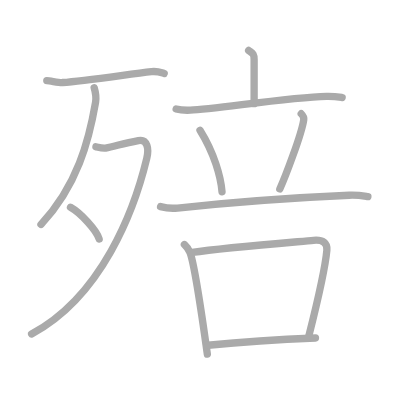
t = 0.00 s
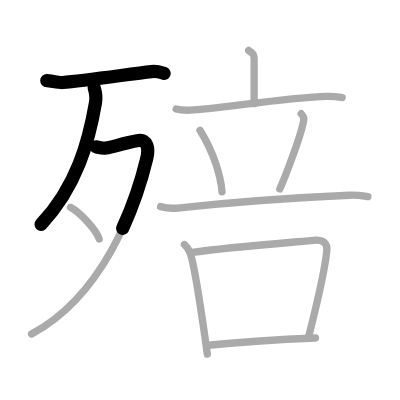
t = 2.50 s
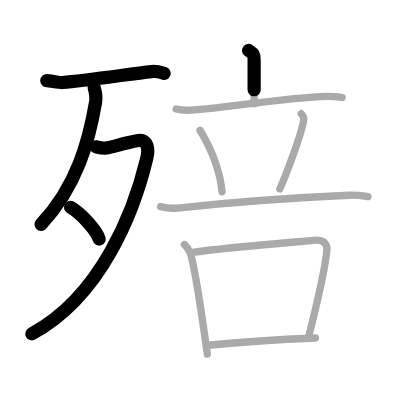
t = 4.75 s
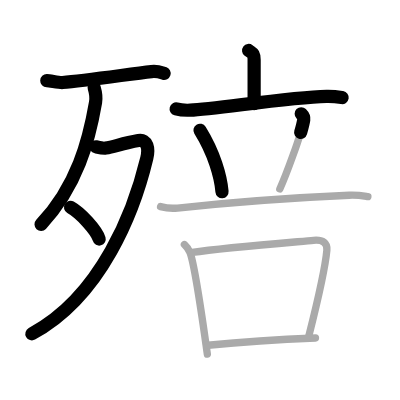
t = 7.25 s
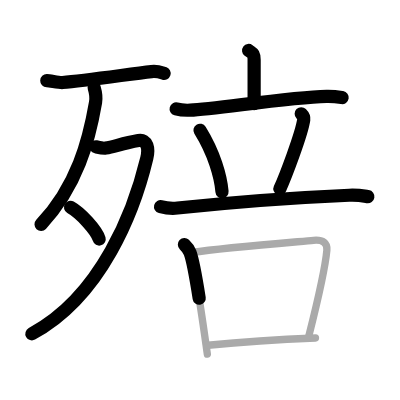
t = 9.50 s
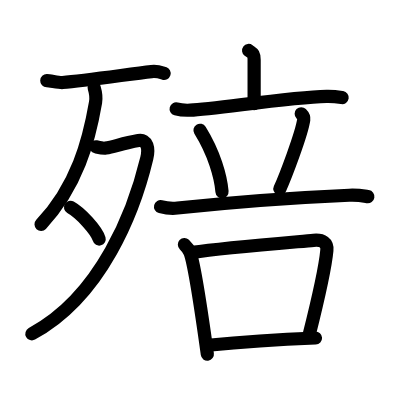
t = 12.00 s

The animated SVG that drew these frames (rendered in a browser with its animation timeline set to each time). Animation: 12 SMIL elements (animate=12); one cycle of 12.00 s.

<?xml version="1.0" standalone="no"?>
<!DOCTYPE svg PUBLIC "-//W3C//DTD SVG 1.1//EN"   "http://www.w3.org/Graphics/SVG/1.1/DTD/svg11.dtd">
<svg width="400px" height="400px"  version="1.1" xmlns="http://www.w3.org/2000/svg">
  <defs>
    <marker id="Triangle" viewBox="0 0 10 10" refX="0" refY="5" markerUnits="strokeWidth" markerWidth="3" style="stroke-opacity:0%;fill:#aaaaaa;" markerHeight="2" orient="auto">
      <path d="M 0 0 L 10 5 L 0 10 z" />
    </marker>
    
    <marker id="Arrow" viewBox="0 0 10 10" refX="5" refY="5" markerUnits="strokeWidth" markerWidth="1.8" style="stroke-opacity:0%;fill:#770000;" markerHeight="2" orient="auto">
      <path d="M 0 4 L 6 4 L 4 1 L 10 5 L 4 9 L 6 6 L 0 6 z" />
        <circle cx="5" cy="5" r="5" />
      </marker>
    
    <marker id="TriangleRed" viewBox="0 0 10 10" refX="0" refY="5" markerUnits="strokeWidth" markerWidth="3" style="stroke-opacity:0%;fill:#CC0000;" markerHeight="2" orient="auto">
      <path d="M 0 0 L 10 5 L 0 10 z" />
    </marker>
    
    <marker id="ArrowRed" viewBox="0 0 10 10" refX="5" refY="5" markerUnits="strokeWidth" markerWidth="1.8" style="stroke-opacity:0%;fill:#CC0000;" markerHeight="2" orient="auto">
      <path d="M 0 4 L 6 4 L 4 1 L 10 5 L 4 9 L 6 6 L 0 6 z" />
        <circle cx="5" cy="5" r="5" />
      </marker>
    
  </defs>
  
  <path style="fill:#ffffff; fill-opacity:100%; fill-rule:evenodd; stroke-width:0;" d="M 0 0 L 400px 0 L 400px 400px L 0 400px L 0 0" />

  <g transform="scale(3.6697247706422 3.6697247706422)">
<path style="fill:none; fill-opacity:0%; fill-rule:evenodd; stroke:#aaaaaa; stroke-opacity:100%; stroke-width: 1.5pt; stroke-linejoin:round; stroke-linecap:round;" d="M12.75 21.97c1 0.03 3.29 0.6 4.3 0.52C23 22 35 20.25 41.28 19.51c1.64-0.19 2.64 0.25 3.47 0.5"></path>
<path style="fill:none; fill-opacity:0%; fill-rule:evenodd; stroke:#aaaaaa; stroke-opacity:100%; stroke-width: 1.5pt; stroke-linejoin:round; stroke-linecap:round;" d="M25.66 23.89c0.2 0.67 0.61 2.65 0.38 3.98c-1.79 10.38-4.98 22.76-14.87 33.29"></path>
<path style="fill:none; fill-opacity:0%; fill-rule:evenodd; stroke:#aaaaaa; stroke-opacity:100%; stroke-width: 1.5pt; stroke-linejoin:round; stroke-linecap:round;" d="M26.14 40c0.26 0.05 1.89 0.5 2.64 0.36c2.47-0.45 4.7-1.28 8.93-2.05c2.49-0.46 2.91 2.23 2.29 4.81C36.61 57.26 27.75 80.75 8.61 91"></path>
<path style="fill:none; fill-opacity:0%; fill-rule:evenodd; stroke:#aaaaaa; stroke-opacity:100%; stroke-width: 1.5pt; stroke-linejoin:round; stroke-linecap:round;" d="M19.21 56.48c2.76 1.53 7.12 6.28 7.81 8.66"></path>
<path style="fill:none; fill-opacity:0%; fill-rule:evenodd; stroke:#aaaaaa; stroke-opacity:100%; stroke-width: 1.5pt; stroke-linejoin:round; stroke-linecap:round;" d="M67.75 13.75c1 0.75 1.5 0.75 1.5 2.5s0 7.25 0 12"></path>
<path style="fill:none; fill-opacity:0%; fill-rule:evenodd; stroke:#aaaaaa; stroke-opacity:100%; stroke-width: 1.5pt; stroke-linejoin:round; stroke-linecap:round;" d="M48 29.7c1.22 0.33 2.64 0.38 3.85 0.33c6.87-0.28 26.75-3.53 37.13-3.77c2.03-0.05 3.25 0.16 4.26 0.32"></path>
<path style="fill:none; fill-opacity:0%; fill-rule:evenodd; stroke:#aaaaaa; stroke-opacity:100%; stroke-width: 1.5pt; stroke-linejoin:round; stroke-linecap:round;" d="M54.5 35.5c3.88 6.25 5.65 12.63 6 16.75"></path>
<path style="fill:none; fill-opacity:0%; fill-rule:evenodd; stroke:#aaaaaa; stroke-opacity:100%; stroke-width: 1.5pt; stroke-linejoin:round; stroke-linecap:round;" d="M82.08 31c0.69 0.69 0.77 1.05 0.69 1.62c-0.55 3.93-5.14 15.87-6.52 18.88"></path>
<path style="fill:none; fill-opacity:0%; fill-rule:evenodd; stroke:#aaaaaa; stroke-opacity:100%; stroke-width: 1.5pt; stroke-linejoin:round; stroke-linecap:round;" d="M43.75 56.3c1.46 0.39 3.17 0.54 4.62 0.39C64.25 55 76.75 54 95.15 53.2c2.43-0.11 3.89 0.19 5.1 0.38"></path>
<path style="fill:none; fill-opacity:0%; fill-rule:evenodd; stroke:#aaaaaa; stroke-opacity:100%; stroke-width: 1.5pt; stroke-linejoin:round; stroke-linecap:round;" d="M50.25 66.64c0.42 0.39 1.35 1.72 1.54 2.21c1.46 3.9 3.71 20.65 4.71 27.65"></path>
<path style="fill:none; fill-opacity:0%; fill-rule:evenodd; stroke:#aaaaaa; stroke-opacity:100%; stroke-width: 1.5pt; stroke-linejoin:round; stroke-linecap:round;" d="M52.38 68.78c8.87-1.28 28.12-2.83 33.06-3.29c2.56-0.24 3.81 0.76 3.63 2.71c-0.43 4.66-3.32 17.05-4.91 23.35"></path>
<path style="fill:none; fill-opacity:0%; fill-rule:evenodd; stroke:#aaaaaa; stroke-opacity:100%; stroke-width: 1.5pt; stroke-linejoin:round; stroke-linecap:round;" d="M56.7 94.08c5.8-0.58 19.3-1.58 29.27-1.97"></path>

<path style="fill:none; fill-opacity:0%; fill-rule:evenodd; stroke:#000000; stroke-opacity:100%; stroke-width: 2.7pt; stroke-linejoin:round; stroke-linecap:round;" d="M12.75 21.97c1 0.03 3.29 0.6 4.3 0.52C23 22 35 20.25 41.28 19.51c1.64-0.19 2.64 0.25 3.47 0.5" pathLength="100" stroke-dashoffset="100" stroke-dasharray="100 105"><animate id="dashAnim1" attributeName="stroke-dashoffset" from="100" to="0" dur="1s" calcMode="linear" fill="freeze"/></path>
<path style="fill:none; fill-opacity:0%; fill-rule:evenodd; stroke:#000000; stroke-opacity:100%; stroke-width: 2.7pt; stroke-linejoin:round; stroke-linecap:round;" d="M25.66 23.89c0.2 0.67 0.61 2.65 0.38 3.98c-1.79 10.38-4.98 22.76-14.87 33.29" pathLength="100" stroke-dashoffset="100" stroke-dasharray="100 105"><animate id="dashAnim2" attributeName="stroke-dashoffset" from="100" to="0" dur="1s" calcMode="linear" begin="dashAnim1.end" fill="freeze"/></path>
<path style="fill:none; fill-opacity:0%; fill-rule:evenodd; stroke:#000000; stroke-opacity:100%; stroke-width: 2.7pt; stroke-linejoin:round; stroke-linecap:round;" d="M26.14 40c0.26 0.05 1.89 0.5 2.64 0.36c2.47-0.45 4.7-1.28 8.93-2.05c2.49-0.46 2.91 2.23 2.29 4.81C36.61 57.26 27.75 80.75 8.61 91" pathLength="100" stroke-dashoffset="100" stroke-dasharray="100 105"><animate id="dashAnim3" attributeName="stroke-dashoffset" from="100" to="0" dur="1s" calcMode="linear" begin="dashAnim2.end" fill="freeze"/></path>
<path style="fill:none; fill-opacity:0%; fill-rule:evenodd; stroke:#000000; stroke-opacity:100%; stroke-width: 2.7pt; stroke-linejoin:round; stroke-linecap:round;" d="M19.21 56.48c2.76 1.53 7.12 6.28 7.81 8.66" pathLength="100" stroke-dashoffset="100" stroke-dasharray="100 105"><animate id="dashAnim4" attributeName="stroke-dashoffset" from="100" to="0" dur="1s" calcMode="linear" begin="dashAnim3.end" fill="freeze"/></path>
<path style="fill:none; fill-opacity:0%; fill-rule:evenodd; stroke:#000000; stroke-opacity:100%; stroke-width: 2.7pt; stroke-linejoin:round; stroke-linecap:round;" d="M67.75 13.75c1 0.75 1.5 0.75 1.5 2.5s0 7.25 0 12" pathLength="100" stroke-dashoffset="100" stroke-dasharray="100 105"><animate id="dashAnim5" attributeName="stroke-dashoffset" from="100" to="0" dur="1s" calcMode="linear" begin="dashAnim4.end" fill="freeze"/></path>
<path style="fill:none; fill-opacity:0%; fill-rule:evenodd; stroke:#000000; stroke-opacity:100%; stroke-width: 2.7pt; stroke-linejoin:round; stroke-linecap:round;" d="M48 29.7c1.22 0.33 2.64 0.38 3.85 0.33c6.87-0.28 26.75-3.53 37.13-3.77c2.03-0.05 3.25 0.16 4.26 0.32" pathLength="100" stroke-dashoffset="100" stroke-dasharray="100 105"><animate id="dashAnim6" attributeName="stroke-dashoffset" from="100" to="0" dur="1s" calcMode="linear" begin="dashAnim5.end" fill="freeze"/></path>
<path style="fill:none; fill-opacity:0%; fill-rule:evenodd; stroke:#000000; stroke-opacity:100%; stroke-width: 2.7pt; stroke-linejoin:round; stroke-linecap:round;" d="M54.5 35.5c3.88 6.25 5.65 12.63 6 16.75" pathLength="100" stroke-dashoffset="100" stroke-dasharray="100 105"><animate id="dashAnim7" attributeName="stroke-dashoffset" from="100" to="0" dur="1s" calcMode="linear" begin="dashAnim6.end" fill="freeze"/></path>
<path style="fill:none; fill-opacity:0%; fill-rule:evenodd; stroke:#000000; stroke-opacity:100%; stroke-width: 2.7pt; stroke-linejoin:round; stroke-linecap:round;" d="M82.08 31c0.69 0.69 0.77 1.05 0.69 1.62c-0.55 3.93-5.14 15.87-6.52 18.88" pathLength="100" stroke-dashoffset="100" stroke-dasharray="100 105"><animate id="dashAnim8" attributeName="stroke-dashoffset" from="100" to="0" dur="1s" calcMode="linear" begin="dashAnim7.end" fill="freeze"/></path>
<path style="fill:none; fill-opacity:0%; fill-rule:evenodd; stroke:#000000; stroke-opacity:100%; stroke-width: 2.7pt; stroke-linejoin:round; stroke-linecap:round;" d="M43.75 56.3c1.46 0.39 3.17 0.54 4.62 0.39C64.25 55 76.75 54 95.15 53.2c2.43-0.11 3.89 0.19 5.1 0.38" pathLength="100" stroke-dashoffset="100" stroke-dasharray="100 105"><animate id="dashAnim9" attributeName="stroke-dashoffset" from="100" to="0" dur="1s" calcMode="linear" begin="dashAnim8.end" fill="freeze"/></path>
<path style="fill:none; fill-opacity:0%; fill-rule:evenodd; stroke:#000000; stroke-opacity:100%; stroke-width: 2.7pt; stroke-linejoin:round; stroke-linecap:round;" d="M50.25 66.64c0.42 0.39 1.35 1.72 1.54 2.21c1.46 3.9 3.71 20.65 4.71 27.65" pathLength="100" stroke-dashoffset="100" stroke-dasharray="100 105"><animate id="dashAnim10" attributeName="stroke-dashoffset" from="100" to="0" dur="1s" calcMode="linear" begin="dashAnim9.end" fill="freeze"/></path>
<path style="fill:none; fill-opacity:0%; fill-rule:evenodd; stroke:#000000; stroke-opacity:100%; stroke-width: 2.7pt; stroke-linejoin:round; stroke-linecap:round;" d="M52.38 68.78c8.87-1.28 28.12-2.83 33.06-3.29c2.56-0.24 3.81 0.76 3.63 2.71c-0.43 4.66-3.32 17.05-4.91 23.35" pathLength="100" stroke-dashoffset="100" stroke-dasharray="100 105"><animate id="dashAnim11" attributeName="stroke-dashoffset" from="100" to="0" dur="1s" calcMode="linear" begin="dashAnim10.end" fill="freeze"/></path>
<path style="fill:none; fill-opacity:0%; fill-rule:evenodd; stroke:#000000; stroke-opacity:100%; stroke-width: 2.7pt; stroke-linejoin:round; stroke-linecap:round;" d="M56.7 94.08c5.8-0.58 19.3-1.58 29.27-1.97" pathLength="100" stroke-dashoffset="100" stroke-dasharray="100 105"><animate id="dashAnim12" attributeName="stroke-dashoffset" from="100" to="0" dur="1s" calcMode="linear" begin="dashAnim11.end" fill="freeze"/></path>

</g>

</svg>  
          
